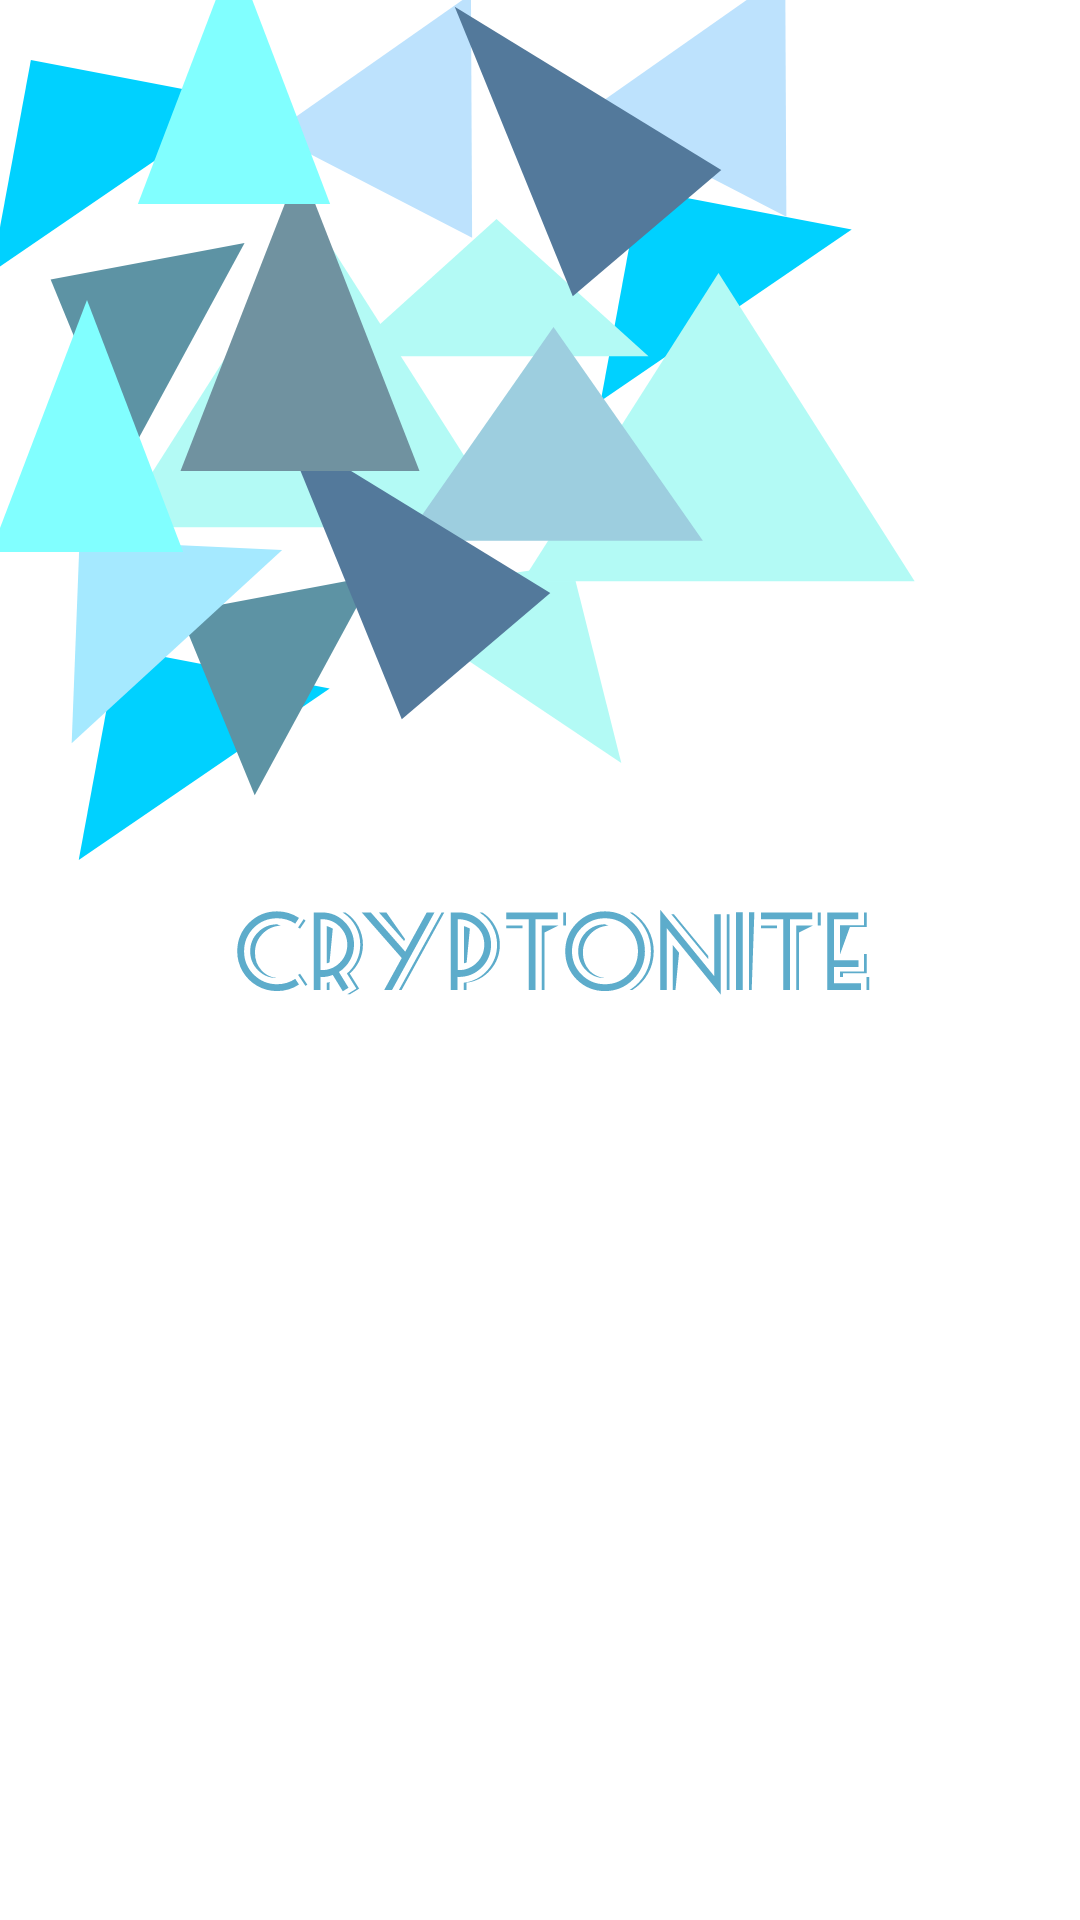

The Android layout XML behind this screen, and the referenced resources:
<!-- AndroidManifest.xml: application theme splashScreenTheme -->
<!-- res/layout/activity_main.xml -->
<?xml version="1.0" encoding="utf-8"?>
<RelativeLayout xmlns:android="http://schemas.android.com/apk/res/android"
    xmlns:app="http://schemas.android.com/apk/res-auto"
    xmlns:tools="http://schemas.android.com/tools"
    android:layout_width="match_parent"
    android:layout_height="match_parent"
    tools:context=".MainActivity">

    <androidx.recyclerview.widget.RecyclerView
        android:id="@+id/recycler_view"
        android:layout_width="match_parent"
        android:layout_height="match_parent"
        android:clipToPadding="false"
        android:padding="4dp"
        tools:listitem="@layout/crypto_list" />

</RelativeLayout>
<!-- res/layout/crypto_list.xml (included above) -->
<?xml version="1.0" encoding="utf-8"?>
<androidx.cardview.widget.CardView xmlns:android="http://schemas.android.com/apk/res/android"
    android:layout_width="match_parent"
    android:layout_height="wrap_content"
    android:layout_margin="4dp">

    <RelativeLayout
        android:layout_width="match_parent"
        android:layout_height="match_parent"
        android:padding="8dp">

        <ImageView
            android:id="@+id/image_view"
            android:layout_width="50dp"
            android:layout_height="50dp"
            android:layout_marginEnd="8dp"
            android:src="@drawable/ic_bitcoin" />

        <TextView
            android:id="@+id/text_view_1"
            android:layout_width="wrap_content"
            android:layout_height="wrap_content"
            android:layout_toEndOf="@id/image_view"
            android:text="Line1"
            android:textColor="@color/black"
            android:textSize="18sp"
            android:textStyle="bold" />

        <TextView
            android:id="@+id/text_view_2"
            android:layout_width="wrap_content"
            android:layout_height="wrap_content"
            android:layout_below="@id/text_view_1"
            android:layout_toEndOf="@+id/image_view"
            android:text="Line 2" />
    </RelativeLayout>

</androidx.cardview.widget.CardView>
<!-- resources referenced by this layout -->
<resources>
  <style name="splashScreenTheme" parent="Theme.MaterialComponents.Light.NoActionBar">
          <item name="android:windowBackground">@drawable/splash_image</item>
          <item name="android:statusBarColor">@color/white </item>
  
      </style>
  <!-- drawable splash_image (drawable) -->
  <?xml version="1.0" encoding="utf-8"?>
  <layer-list xmlns:android="http://schemas.android.com/apk/res/android">
  
      <item android:drawable="@color/white"/>
      <item android:drawable="@drawable/ic_cryptonite" android:gravity="center"/>
  
  </layer-list>
  <!-- drawable ic_cryptonite: vector/xml drawable (drawable, 9096 chars, omitted) -->
  <!-- not gathered from this repository: default colours our renderer supplied (Android Studio template values) -->
  <color name="black">#FF000000</color>
  <color name="white">#FFFFFFFF</color>
</resources>
